pico-8 play session: hold ← + tap ❎, after a click and taps of 🅾, ❎, 🅾+❎, 🅾 in the second before t = 0

[t = 1 s] hold ← ~1s, tap ❎ ~2×
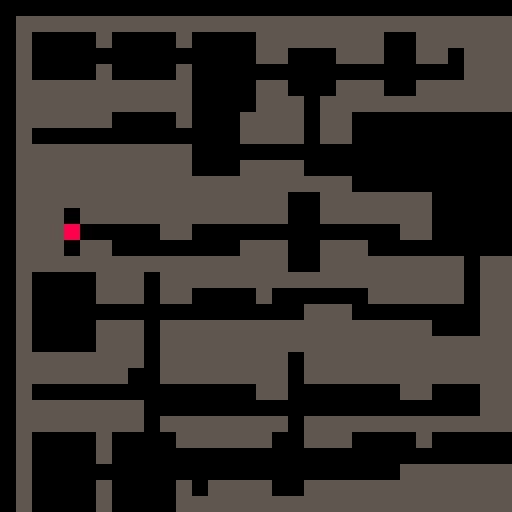
[t = 2 s] hold ← ~2s, tap ❎ ~4×
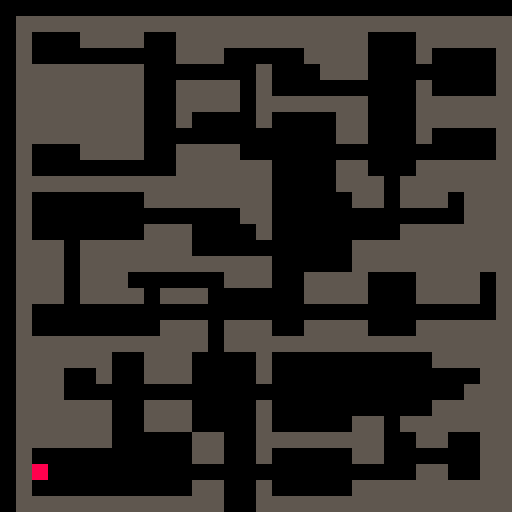
[t = 6 s] hold ← ~6s, tap ❎ ~10×
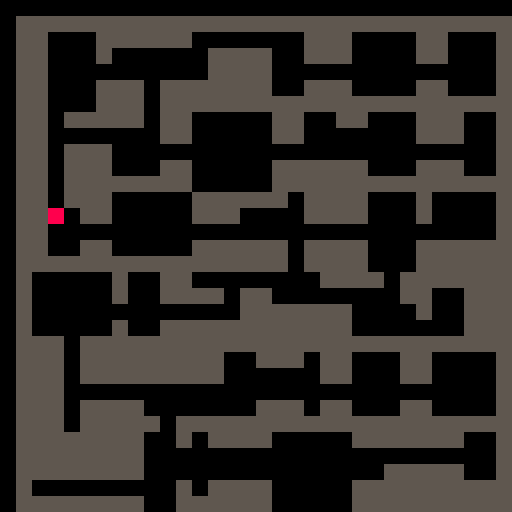
[t = 8 s] hold ← ~8s, tap ❎ ~14×
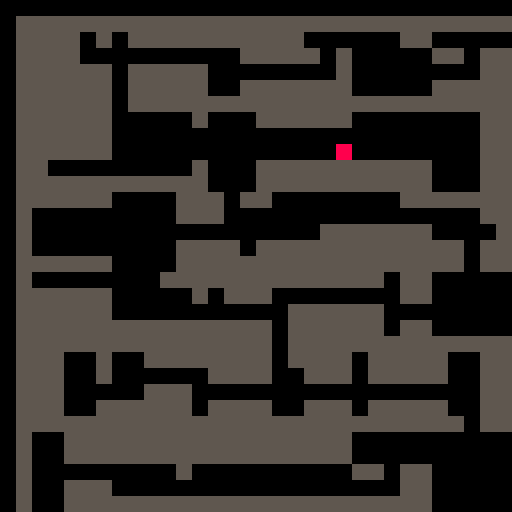

pico-8 cartridge
version 43
__lua__

function randbi(f,t) 
	return flr(rnd(t+1-f))+f
end

function create_path(x1,y1,x2,y2) 
 local path={}

 if x1 < x2 then
		for x=x1,x2 do
		   add(path,{x=x,y=y1})
		end
 else
		for x=x1,x2,-1 do
		   add(path,{x=x,y=y1})
		end
 end

 if y1 < y2 then
	 for y=y1,y2 do
	  add(path,{x=x2,y=y})
	 end
 else
	 for y=y1,y2,-1 do
	  add(path,{x=x2,y=y})
	 end
 end
 
 return path
 
end

function _init()
 rows=6
 cols=6
 tilesize=4
 maxmapw=32
 maxmaph=32
 maxroomw=flr(maxmapw/cols)
 maxroomh=flr(maxmaph/rows)
 lastx=-1
 lasty=-1
 lastw=-1
 lasth=-1
 
 camx=0
 camy=0
 
 rooms={}
 roomindex=0
 paths={}
 roommap={}
 
 player={x=1,y=1}
 
 -- init empty map
 for y=1,maxmaph do
  add(roommap,{})
  for x=1,maxmapw do
			roommap[y][x] = 0
	 end
 end

 -- init rooms-object (with paths)
 for r=1,rows do
  for c=1,cols do
   local w=ceil(randbi(1,maxroomw)) 
   local h=ceil(randbi(1,maxroomh))
   local x=(c-1)*(maxroomw)+1
   local y=(r-1)*(maxroomh)+1
   local offsetx=flr(rnd(maxroomw-w))
   local offsety=flr(rnd(maxroomh-h))
   x=x+offsetx+1
   y=y+offsety+1
   -- debug
   --printh("w:"..w.." h:"..h.." x:"..x.." y:"..y.." lx:"..lastx.." ly:"..lasty)

   add(rooms,{w=w,h=h,x=x,y=y,lastx=lastx,lasty=lasty,index=roomindex})  
   
   -- horizontal path back to last room
   if c > 1 then
				add(paths,create_path(lastx+flr(lastw/2),lasty+flr(lasth/2),x+flr(w/2),y+flr(h/2)))
	  end
	  
	  -- random room index for vertical path
	  if c == cols and r > 1 then
	   local rndroomi=flr(rnd(cols))+1
    local dri=rndroomi+(r-2)*rows	   
	   add(paths,create_path(lastx+flr(lastw/2),lasty+flr(lasth/2),rooms[dri].x+flr(rooms[dri].w/2),rooms[dri].y+flr(rooms[dri].h/2)))
	  end
 
   roomindex+=1
	  lastx = x
   lasty = y
   lastw = w
   lasth = h   
	 end
 end 
 
 -- create map (2d array)
 -- rooms
 for r in all(rooms) do
  for y=r.y,r.y+r.h-1 do
   for x=r.x,r.x+r.w-1 do
    roommap[y][x] = 2
   end
  end
 end
 
 --paths
 for p in all(paths) do
  for pp in all(p) do
	  roommap[pp.y][pp.x] = 1	  
	 end
 end
 
 -- set player to random position
 local hit=false
 while not hit do
  local rx=flr(rnd(maxmapw))+1
  local ry=flr(rnd(maxmapw))+1

  if roommap[ry][rx] != 0 then
   player.x=rx
   player.y=ry
   hit=true
  end
 end
end


function _update60()
 -- restart
 if btnp(❎) then
  _init()
 end
 
 -- move player
 if btnp(➡️) then
  if roommap[player.y][player.x+1] != 0 then
	 	player.x+=1
 	end
 end
 
 if btnp(⬅️) then
  if roommap[player.y][player.x-1] != 0 then
	 	player.x-=1
	 end
 end
 
 if btnp(⬆️) then
	 if roommap[player.y-1][player.x] != 0 then
		 player.y-=1
		end
 end
 
 if btnp(⬇️) then
	 if roommap[player.y+1][player.x] != 0 then
	 	player.y+=1
	 end
 end
 
end

function _draw()
 cls()
 
-- map(0,0)
 camera(camx,camy)
 
 -- render map
 for y=1,#roommap[1] do
  for x=1,#roommap[y] do
   if roommap[y][x] == 0 then
    --mset(x-1,y-1,1)
    rectfill(x*tilesize,y*tilesize,x*tilesize+tilesize-1,y*tilesize+tilesize-1,5)
   end
  end
 end
 
 -- render player
 rectfill(player.x*tilesize,player.y*tilesize,player.x*tilesize+tilesize-1,player.y*tilesize+tilesize-1,8)

-- for r in all(rooms) do
--  rect(r.x*tilesize,r.y*tilesize,(r.x+r.w)*tilesize,(r.y+r.h)*tilesize,8)
--  --print(r.index,r.x*8,r.y*8,8)
-- end
-- 
-- for p in all(paths) do
--  --print(p.index,p[1].x*8,p[1].y*8,9)
--  for pp in all(p) do
--	  rect(pp.x*tilesize,pp.y*tilesize,pp.x*tilesize+tilesize-1,pp.y*tilesize+tilesize-1,9)
--	 end
-- end

end
__gfx__
00000000ddddddd10000000000000000000000000000000000000000000000000000000000000000000000000000000000000000000000000000000000000000
00000000d55555510000000000000000000000000000000000000000000000000000000000000000000000000000000000000000000000000000000000000000
00700700d55555510000000000000000000000000000000000000000000000000000000000000000000000000000000000000000000000000000000000000000
00077000d55555510000000000000000000000000000000000000000000000000000000000000000000000000000000000000000000000000000000000000000
00077000d55555510000000000000000000000000000000000000000000000000000000000000000000000000000000000000000000000000000000000000000
00700700d55555510000000000000000000000000000000000000000000000000000000000000000000000000000000000000000000000000000000000000000
00000000d55555510000000000000000000000000000000000000000000000000000000000000000000000000000000000000000000000000000000000000000
00000000111111110000000000000000000000000000000000000000000000000000000000000000000000000000000000000000000000000000000000000000
